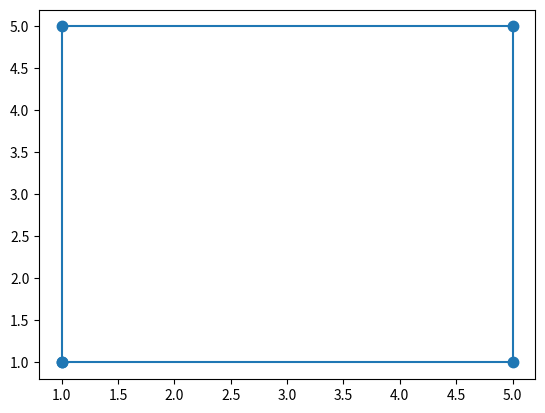

Write Python code to recreate this figure.
import matplotlib.pyplot as plt
import numpy as np

plt.plot([1, 1, 5, 5, 1], [1, 5, 5, 1, 1], marker='.', ms=15) 
plt.savefig('pic_6.png')